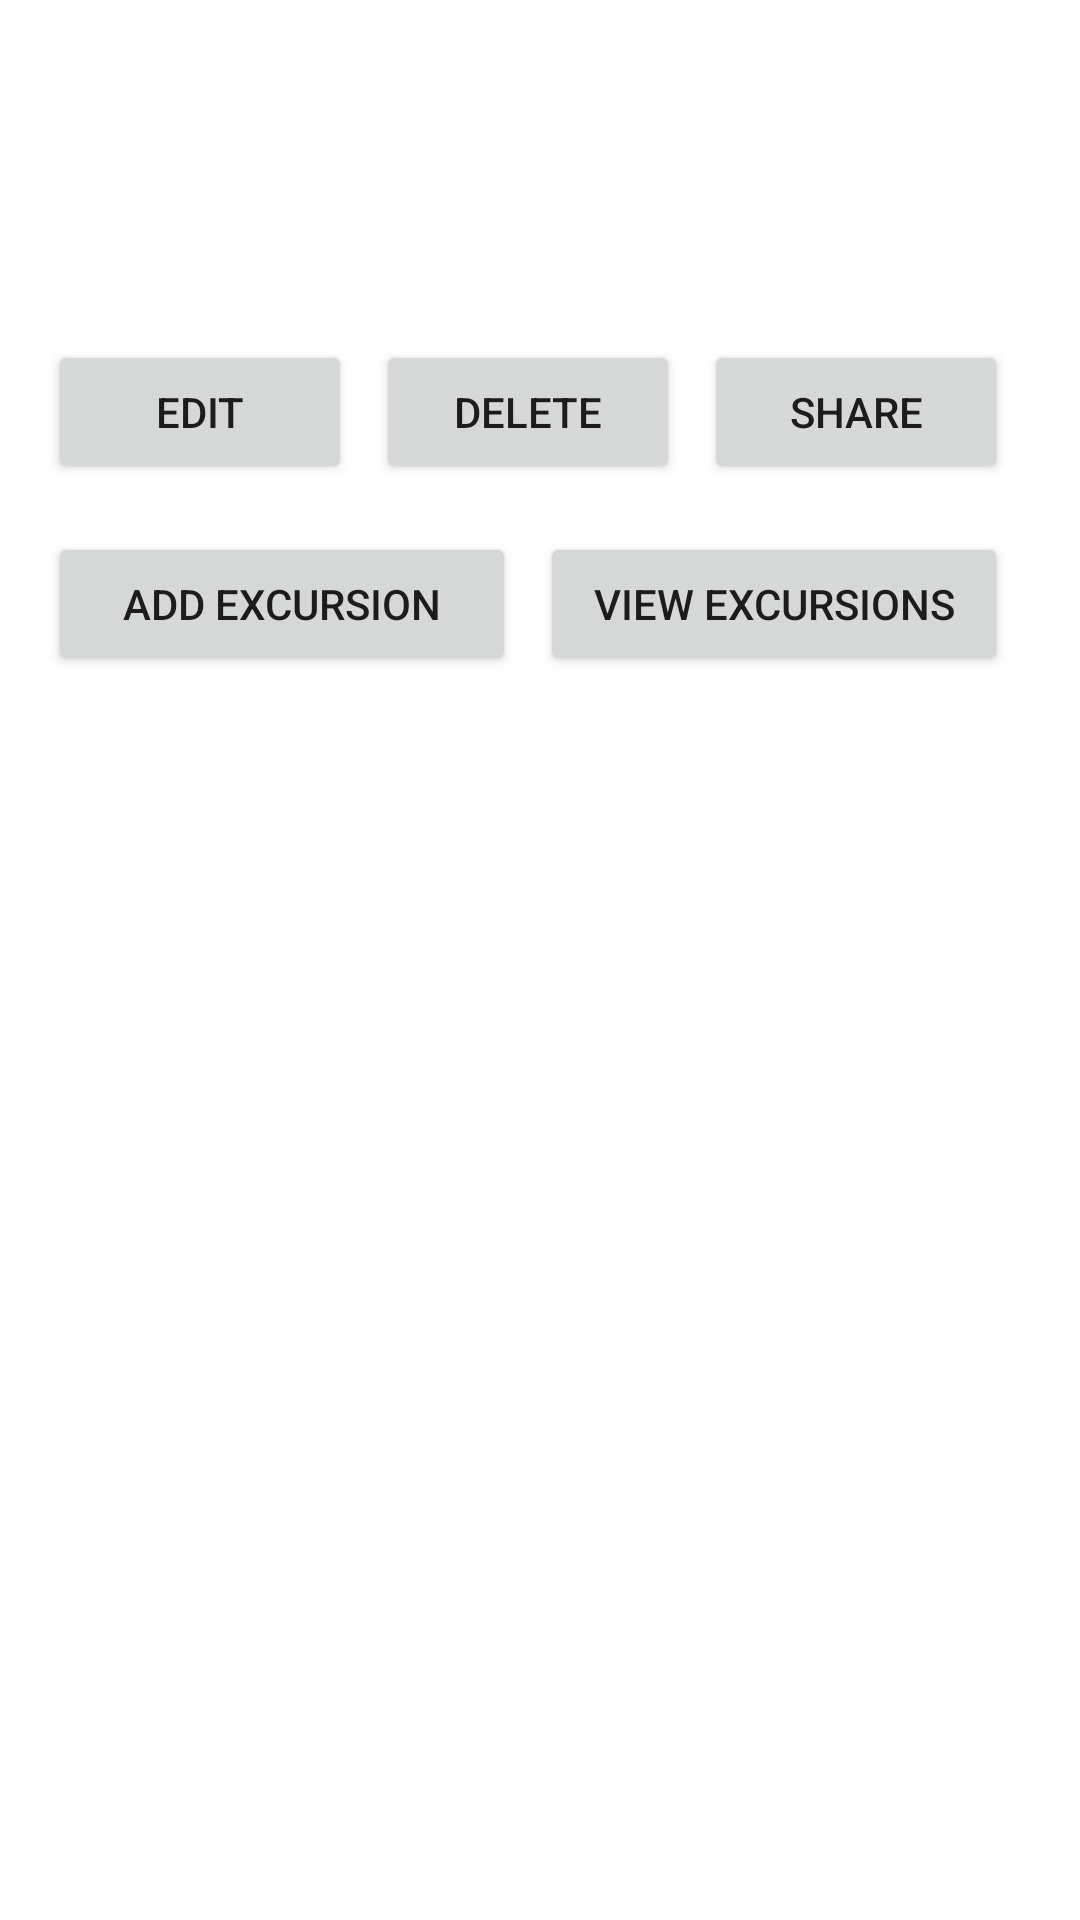

Reconstruct the res/layout file that produces this screen, plus the resources it refers to.
<!-- AndroidManifest.xml: application theme Theme.Conduit -->
<!-- res/layout/vacation_item.xml -->
<?xml version="1.0" encoding="utf-8"?>
<LinearLayout xmlns:android="http://schemas.android.com/apk/res/android"
    android:layout_width="match_parent"
    android:layout_height="wrap_content"
    android:orientation="vertical"
    android:padding="16dp">

    <TextView
        android:id="@+id/textViewVacationTitle"
        android:layout_width="match_parent"
        android:layout_height="wrap_content"
        android:textSize="18sp"
        android:textStyle="bold"/>

    <TextView
        android:id="@+id/textViewHotel"
        android:layout_width="match_parent"
        android:layout_height="wrap_content"
        android:textSize="16sp"/>

    <TextView
        android:id="@+id/textViewStartDate"
        android:layout_width="match_parent"
        android:layout_height="wrap_content"
        android:textSize="16sp"/>

    <TextView
        android:id="@+id/textViewEndDate"
        android:layout_width="match_parent"
        android:layout_height="wrap_content"
        android:textSize="16sp"/>

    
    <LinearLayout
        android:layout_width="match_parent"
        android:layout_height="wrap_content"
        android:orientation="horizontal"
        android:paddingTop="8dp">
        <Button
            android:id="@+id/buttonEdit"
            android:layout_width="0dp"
            android:layout_height="wrap_content"
            android:layout_weight="1"
            android:layout_marginEnd="8dp"
            android:text="@string/edit"/>

        <Button
            android:id="@+id/buttonDelete"
            android:layout_width="0dp"
            android:layout_height="wrap_content"
            android:layout_weight="1"
            android:layout_marginEnd="8dp"
            android:text="@string/delete"/>
        <Button
            android:id="@+id/buttonShare"
            android:layout_width="0dp"
            android:layout_height="wrap_content"
            android:layout_weight="1"
            android:layout_marginEnd="8dp"
            android:text="@string/share"/>

    </LinearLayout>

    <LinearLayout
        android:layout_width="match_parent"
        android:layout_height="wrap_content"
        android:orientation="horizontal"
        android:layout_marginTop="16dp">

        <Button
            android:id="@+id/buttonAddExcursion"
            android:layout_width="0dp"
            android:layout_height="wrap_content"
            android:layout_weight="1"
            android:layout_marginEnd="8dp"
            android:text="@string/add_excursion"/>

        <Button
            android:id="@+id/buttonViewExcursions"
            android:layout_width="0dp"
            android:layout_height="wrap_content"
            android:layout_weight="1"
            android:layout_marginEnd="8dp"
            android:text="@string/view_excursions"/>
    </LinearLayout>

</LinearLayout>
<!-- resources referenced by this layout -->
<resources>
  <string name="add_excursion">Add Excursion</string>
  <string name="delete">Delete</string>
  <string name="edit">Edit</string>
  <string name="share">Share</string>
  <string name="view_excursions">View Excursions</string>
  <style name="Theme.Conduit" parent="Theme.MaterialComponents.DayNight.DarkActionBar">
          
          <item name="colorPrimary">@color/purple_500</item>
          <item name="colorPrimaryVariant">@color/purple_700</item>
          <item name="colorOnPrimary">@color/white</item>
          
          <item name="colorSecondary">@color/teal_200</item>
          <item name="colorSecondaryVariant">@color/teal_700</item>
          <item name="colorOnSecondary">@color/black</item>
          
          <item name="android:statusBarColor" tools:targetApi="l">?attr/colorPrimaryVariant</item>
          
      </style>
  <color name="purple_500">#2196F3</color>
  <color name="purple_700">#2196F3</color>
  <color name="white">#FFFFFFFF</color>
  <color name="teal_200">#FF03DAC5</color>
  <color name="teal_700">#FF018786</color>
  <color name="black">#FF000000</color>
</resources>
